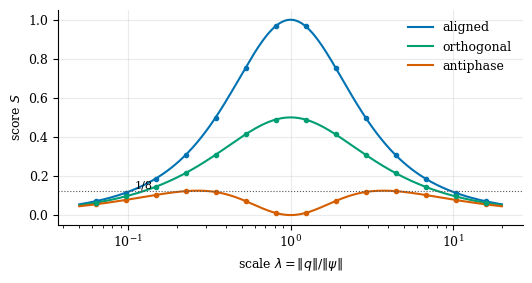

The matplotlib source for this figure: (Note: this script raises an exception after producing the figure.)
import numpy as np, matplotlib
matplotlib.use("Agg")
import matplotlib.pyplot as plt
plt.rcParams.update({"font.family":"serif","font.size":9,"axes.spines.top":False,"axes.spines.right":False,
 "axes.grid":True,"grid.alpha":.25,"figure.figsize":(5.4,2.9),"legend.frameon":False,"pdf.fonttype":42})
C=["#0072B2","#D55E00","#009E73","#CC79A7","#555555"]
rng=np.random.default_rng(8)
def save(n): plt.tight_layout(); plt.savefig(f"figs/{n}.pdf"); plt.close()
def S(psi,q):
    e1=np.sum(abs(psi)**2);e2=np.sum(abs(q)**2)
    return .5*np.sum(abs(psi+q)**2)/(e1+e2)*2*np.sqrt(e1*e2)/(e1+e2)
def unit(n):
    z=rng.normal(size=n)+1j*rng.normal(size=n); return z/np.linalg.norm(z)
# 1 score vs scale
lam=np.logspace(-1.3,1.3,300); rho=2*lam/(1+lam**2)
fig,ax=plt.subplots()
ax.plot(lam,rho*(1+rho)/2,C[0],label="aligned")
ax.plot(lam,rho/2,C[2],label="orthogonal")
ax.plot(lam,rho*(1-rho)/2,C[1],label="antiphase")
ls=np.logspace(-1.2,1.2,14)
for sign,col in ((1,C[0]),(-1,C[1]),(0,C[2])):
    pts=[]
    for l in ls:
        p=unit(8)
        if sign==0:
            v=rng.normal(size=8)+1j*rng.normal(size=8); v=v-np.vdot(p,v).real*p; v/=np.linalg.norm(v)
            # make real inner product zero
            v=v-np.vdot(p,v).real*p; v/=np.linalg.norm(v); q=l*v
        else: q=sign*l*p
        pts.append(S(p,q))
    ax.plot(ls,pts,"o",ms=3,color=col)
ax.axhline(1/8,ls=":",color=C[4],lw=.8); ax.text(0.11,.135,"1/8",fontsize=8)
ax.set_xscale("log"); ax.set_xlabel(r"scale $\lambda=\|q\|/\|\psi\|$"); ax.set_ylabel(r"score $S$"); ax.legend(loc="upper right")
save("score_scale")
# 2 basin
P,N,beta=50,64,20.0
M=np.array([v/np.linalg.norm(v) for v in rng.normal(size=(P,N))])
rows=[]
for s in np.linspace(0,1.1,60):
    for _ in range(6):
        r=M[0]+s*rng.normal(size=N)/np.sqrt(N); r/=max(1,np.linalg.norm(r))
        sc=M@r; D=sc[0]-np.max(sc[1:]); w=np.exp(beta*(sc-sc.max())); w/=w.sum()
        rows.append((D,np.linalg.norm(w@M-M[0])))
rows=np.array(rows); rows=rows[rows[:,0]>0]
fig,ax=plt.subplots(); ax.semilogy(rows[:,0],rows[:,1]+1e-18,".",color=C[0],ms=4,label="observed error")
d=np.linspace(0.02,rows[:,0].max(),200); ax.semilogy(d,np.minimum(2,2*(P-1)*np.exp(-beta*d)),color=C[1],label=r"bound $2(P-1)e^{-\beta\Delta}$")
ax.set_ylim(1e-12,5); ax.set_xlabel(r"margin $\Delta$"); ax.set_ylabel(r"$\|F(r)-m_1\|$"); ax.legend(); save("basin")
# 3 contraction
beta=.8; Mc=M[:12]
def F(r): s=beta*(Mc@r); w=np.exp(s-s.max()); w/=w.sum(); return w@Mc
x=rng.normal(size=N); y=rng.normal(size=N)
for _ in range(400): x=F(x)
ref=x; y=3*rng.normal(size=N); d0=np.linalg.norm(y-ref); err=[d0]
for k in range(25): y=F(y); err.append(np.linalg.norm(y-ref))
k=np.arange(26); fig,ax=plt.subplots(); ax.semilogy(k,err,"o-",ms=3,color=C[0],label="observed distance to fixed point")
ax.semilogy(k,d0*beta**k,color=C[1],label=r"bound $\beta^k d_0$, $\beta=0.8$"); ax.set_xlabel("iteration $k$"); ax.set_ylabel("distance"); ax.legend(); save("contraction")
# 4 cap bound
fig,ax=plt.subplots(); aa=np.linspace(.05,.6,100)
for n,col in zip((16,32,64),C):
    Nn=2*n; T=300000; u=rng.normal(size=(T,Nn)); u/=np.linalg.norm(u,axis=1,keepdims=True)
    v=rng.normal(size=Nn); v/=np.linalg.norm(v); ov=u@v
    a=np.linspace(.1,.55,24); emp=np.array([(ov>=x).mean() for x in a]); m=emp>0
    ax.semilogy(a[m],emp[m],"o",ms=3,color=col); ax.semilogy(aa,(1-aa**2)**(n-1),color=col,label=f"$n={n}$")
ax.set_ylim(1e-7,1); ax.set_xlabel(r"overlap threshold $a$"); ax.set_ylabel(r"$\Pr[\mathrm{Re}\langle u,v\rangle\geq a]$"); ax.legend(); save("capacity_tail")
# 5 two store
g,kap,dl=1.0,.5,.1; a=g+kap; t=np.linspace(0,12,400)
mf=np.exp(-a*t); ms=kap/(a-dl)*(np.exp(-dl*t)-np.exp(-a*t)); ts=np.log(a/dl)/(a-dl)
fig,ax=plt.subplots(); ax.plot(t,mf,color=C[1],label="fast store $m_f$"); ax.plot(t,ms,color=C[0],label="slow store $m_s$")
ax.axvline(ts,ls=":",color=C[4]); ax.text(ts+.15,.6,r"$t^\star$",fontsize=9); ax.set_xlabel("time"); ax.set_ylabel("strength ($m_0=1$)"); ax.legend(); save("two_store")
# 6 kuramoto
Nk=30; K=np.abs(rng.normal(size=(Nk,Nk))); K=(K+K.T)/2; K*=(rng.random((Nk,Nk))<.3); K=np.triu(K,1); K=K+K.T; K*=1.0
kappa=np.max(np.abs(K).sum(1)); dt=.9/kappa; th=rng.uniform(0,2*np.pi,Nk); Vs=[];Rs=[]
def V(t): return -np.sum(np.triu(K,1)*np.cos(t[None,:]-t[:,None]))
for _ in range(400):
    Vs.append(V(th)); Rs.append(abs(np.exp(1j*th).mean()))
    th=th+dt*(K*np.sin(th[None,:]-th[:,None])).sum(1)
Vs=np.array(Vs); assert np.all(np.diff(Vs)<=1e-9)
fig,(a1,a2)=plt.subplots(1,2,figsize=(5.4,2.5)); a1.plot(Vs,color=C[0]); a1.set_xlabel("step"); a1.set_ylabel("$V$")
a2.plot(Rs,color=C[1]); a2.set_xlabel("step"); a2.set_ylabel("order parameter"); a2.set_ylim(0,1.02); save("kuramoto")
# 7 stopping
R,l,c=1.0,.7,.02; k=np.linspace(0,30,300); J=R*l**k+c*k; ks=np.log(R*np.log(1/l)/c)/np.log(1/l)
fig,ax=plt.subplots(); ax.plot(k,J,color=C[0],label=r"$J(k)=R\lambda^k+\varsigma k$"); ax.plot(k,R*l**k,color=C[2],ls="--",label="error bound"); ax.plot(k,c*k,color=C[1],ls="--",label="cost")
ax.plot([ks],[R*l**ks+c*ks],"o",color="k"); ax.annotate(r"$k^\star\approx%.1f$"%ks,(ks,R*l**ks+c*ks),(ks+3,.45),arrowprops=dict(arrowstyle="-",lw=.6)); ax.set_ylim(0,1.05)
ax.set_xlabel("refinement steps $k$"); ax.set_ylabel("total cost"); ax.legend(); save("stopping")
# 8 drift
Pp,Nd,beta,eta=5,32,6.0,.05
Md=np.array([v/np.linalg.norm(v) for v in rng.normal(size=(Pp,Nd))]); cue=Md[0]+Md[1]; cue/=np.linalg.norm(cue)
def spread(X): return np.mean([np.linalg.norm(X[i]-X[j]) for i in range(Pp) for j in range(i)])
X=Md.copy(); sp=[spread(X)]
for _ in range(300):
    s=beta*(X@cue); w=np.exp(s-s.max()); w/=w.sum(); r=w@X; X=X+eta*w[:,None]*(r-X); sp.append(spread(X))
fig,ax=plt.subplots(); ax.plot(sp,color=C[1],label="self-referential update"); ax.plot([sp[0]]*301,color=C[0],label="evidence-gated, no evidence")
ax.set_xlabel("retrievals"); ax.set_ylabel("mean pairwise distance of traces"); ax.set_ylim(0,None); ax.legend(); save("drift")
# 9 noise removal
Nn=128; fig,ax=plt.subplots(); ds=np.array([1,2,4,8,16,32,64,100]); emp=[]
for d in ds:
    B,_=np.linalg.qr(rng.normal(size=(Nn,d))); xi=rng.normal(size=(4000,Nn)); emp.append(np.mean(np.sum((xi@B)**2,1)/np.sum(xi**2,1)))
    Mm=B.T; r=rng.normal(size=Nn)
    def Fz(r): s=4*(Mm@r); w=np.exp(s-s.max()); w/=w.sum(); return w@Mm
    assert np.allclose(Fz(r),Fz(B@(B.T@r)))
ax.plot(ds,ds/Nn,color=C[1],label=r"$\dim V/N$"); ax.plot(ds,emp,"o",color=C[0],ms=4,label="simulated fraction of noise energy")
ax.set_xlabel(r"dimension of trace span $\dim V$ ($N=128$)"); ax.set_ylabel("noise energy retained"); ax.legend(); save("noise_removal")
print("ok",ks)
